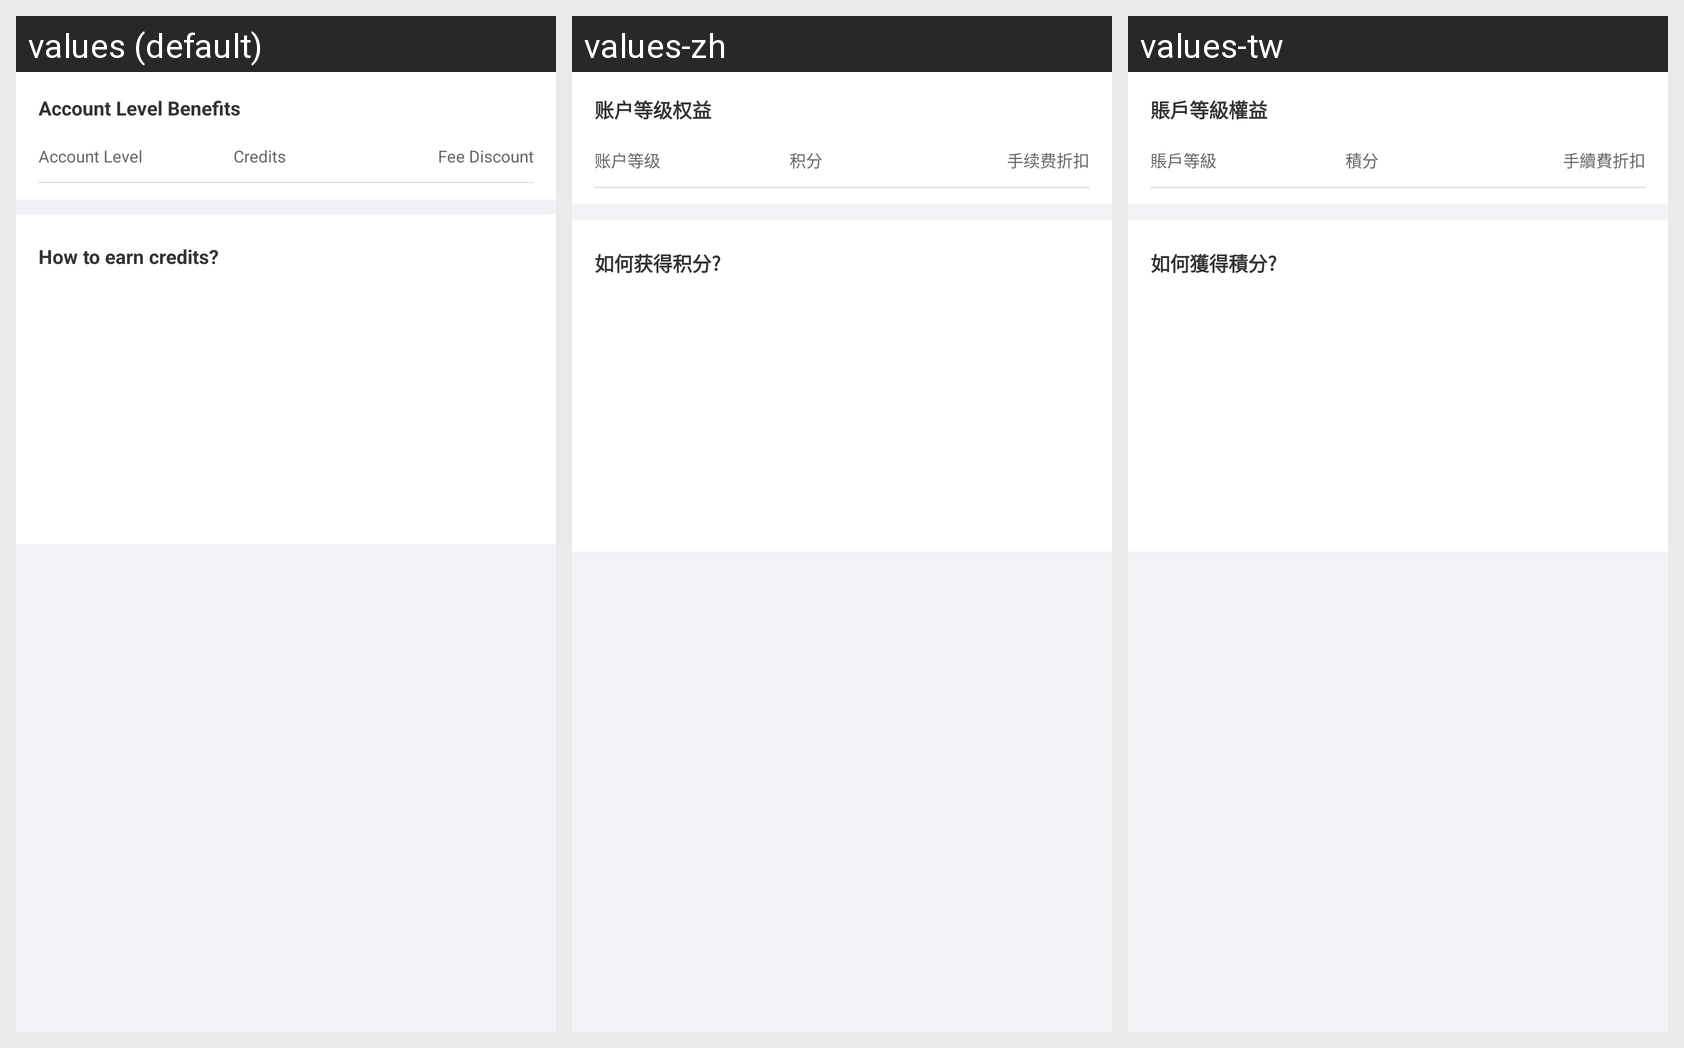

For this localized Android screen grid, give each drawn string resource with its value in every locale shown.
Android screen res/layout/fragment_account_level_info.xml rendered under 3 locales, left to right: values (default), values-zh, values-tw. Device: Nexus 5 (rendered at 1080×1920; each locale shown at half size, 540×960, under a caption strip naming it); theme AppTheme.
Strings drawn on this screen, with the default value and each locale's value (text and hints the layout hard-codes, and strings that could not be matched under every locale, appear in the picture but are not listed):

user_account_level_benefits
  values: Account Level Benefits
  values-zh: 账户等级权益
  values-tw: 賬戶等級權益

user_account_level_info_level
  values: Account Level
  values-zh: 账户等级
  values-tw: 賬戶等級

user_account_level_info_points
  values: Credits
  values-zh: 积分
  values-tw: 積分

user_account_level_info_fee_rate
  values: Fee Discount
  values-zh: 手续费折扣
  values-tw: 手續費折扣

user_account_level_earn_points
  values: How to earn credits?
  values-zh: 如何获得积分?
  values-tw: 如何獲得積分?
